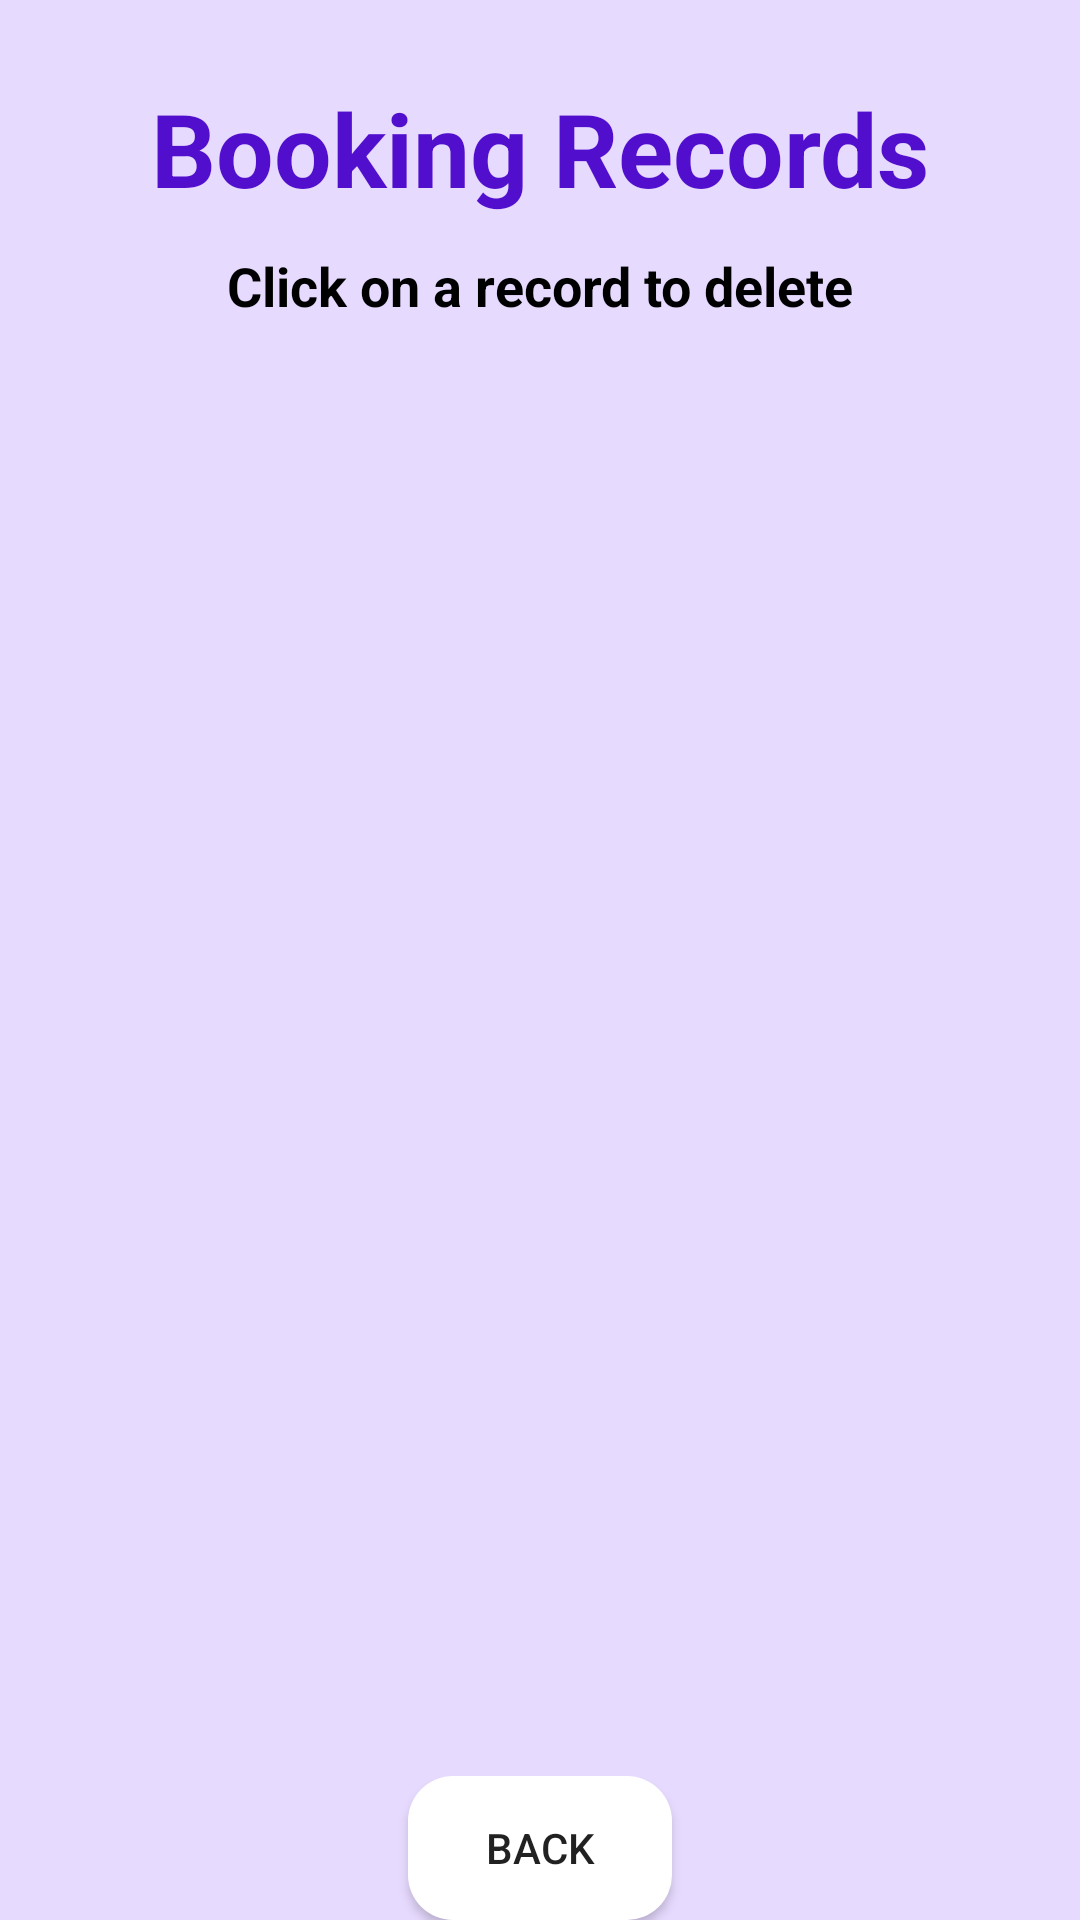

Produce the Android XML layout that renders to this screen, including the resource entries it uses.
<!-- AndroidManifest.xml: application theme Theme.PettoManagementSystem -->
<!-- res/layout/activity_booking_records.xml -->
<?xml version="1.0" encoding="utf-8"?>
<androidx.constraintlayout.widget.ConstraintLayout xmlns:android="http://schemas.android.com/apk/res/android"
    xmlns:app="http://schemas.android.com/apk/res-auto"
    xmlns:tools="http://schemas.android.com/tools"
    android:layout_width="match_parent"
    android:layout_height="match_parent"
    android:background="@color/bgLight"
    tools:context=".BookingRecordsActivity">

    <TextView
        android:id="@+id/textViewBookingRecords"
        android:layout_width="wrap_content"
        android:layout_height="wrap_content"
        android:text="Booking Records"
        android:textColor="@color/titleDark"
        android:textSize="34sp"
        android:textStyle="bold"
        app:layout_constraintBottom_toBottomOf="parent"
        app:layout_constraintEnd_toEndOf="parent"
        app:layout_constraintStart_toStartOf="parent"
        app:layout_constraintTop_toTopOf="parent"
        app:layout_constraintVertical_bias="0.045" />

    <TextView
        android:id="@+id/textViewClickDelete"
        android:layout_width="wrap_content"
        android:layout_height="wrap_content"
        android:text="Click on a record to delete"
        android:textColor="@color/colorBlack"
        android:textSize="18sp"
        android:textStyle="bold"
        app:layout_constraintBottom_toBottomOf="parent"
        app:layout_constraintEnd_toEndOf="parent"
        app:layout_constraintStart_toStartOf="parent"
        app:layout_constraintTop_toBottomOf="@id/textViewBookingRecords"
        app:layout_constraintVertical_bias="0.01999998" />

    <ListView
        android:id="@+id/listViewBookingRecords"
        android:layout_width="match_parent"
        android:layout_height="500dp"
        android:layout_margin="10dp"
        android:layout_marginStart="16dp"
        android:layout_marginTop="16dp"
        android:layout_marginEnd="16dp"
        app:layout_constraintBottom_toBottomOf="parent"
        app:layout_constraintEnd_toEndOf="parent"
        app:layout_constraintStart_toStartOf="parent"
        app:layout_constraintTop_toBottomOf="@id/textViewClickDelete" />

    <Button
        android:id="@+id/buttonBack"
        android:layout_width="wrap_content"
        android:layout_height="wrap_content"
        android:text="BACK"
        android:background="@drawable/bg_cancel_btn"
        app:layout_constraintBottom_toBottomOf="parent"
        app:layout_constraintEnd_toEndOf="parent"
        app:layout_constraintStart_toStartOf="parent"
        app:layout_constraintVertical_bias="0.69" />

</androidx.constraintlayout.widget.ConstraintLayout>
<!-- resources referenced by this layout -->
<resources>
  <color name="bgLight">#E7DAFF</color>
  <color name="colorBlack">#000000</color>
  <color name="titleDark">#510ECC</color>
  <!-- drawable bg_cancel_btn (drawable) -->
  <?xml version="1.0" encoding="utf-8"?>
  <shape xmlns:android="http://schemas.android.com/apk/res/android"
      android:shape="rectangle">
  
      <solid android:color="#FFFFFF" />
      <corners android:radius="15dp" />
      <padding
          android:top="10dp"
          android:bottom="10dp"
          android:left="20dp"
          android:right="20dp"/>
  
  </shape>
  <style name="Theme.PettoManagementSystem" parent="Base.Theme.PettoManagementSystem" />
  <style name="Base.Theme.PettoManagementSystem" parent="Theme.AppCompat.DayNight.NoActionBar">
          
          
      </style>
</resources>
